The GitHub repository Hero-Bedirhan/Hububat_Hastalik_Tespit contains a labelled image folder "classification_dataset" with 5 categories: black point, fusarium foot rot, healthy leaf, leaf blight, wheat blast. Examples follow, each with its label.

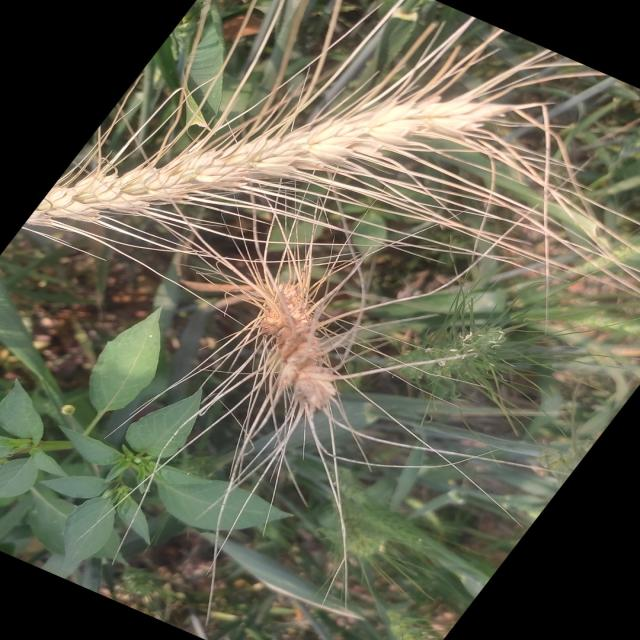
Label: wheat blast

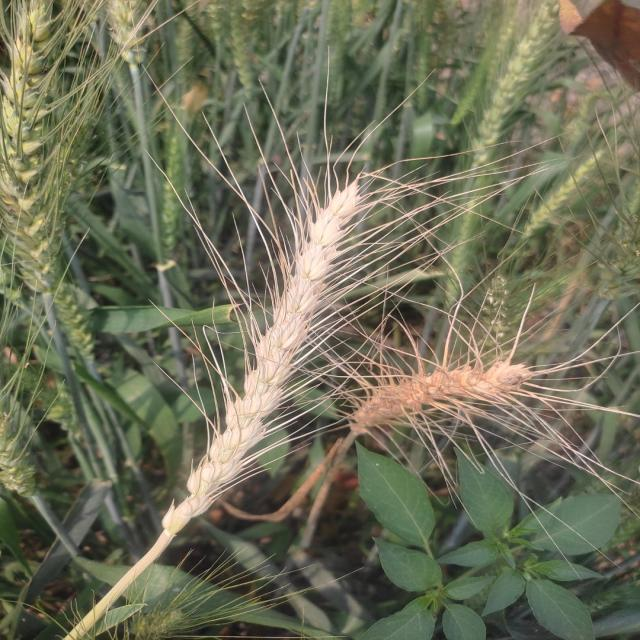
Label: wheat blast

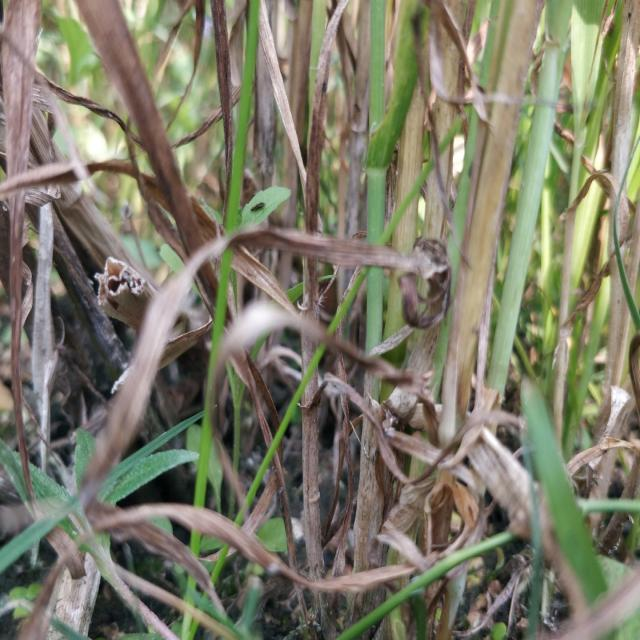
Label: fusarium foot rot

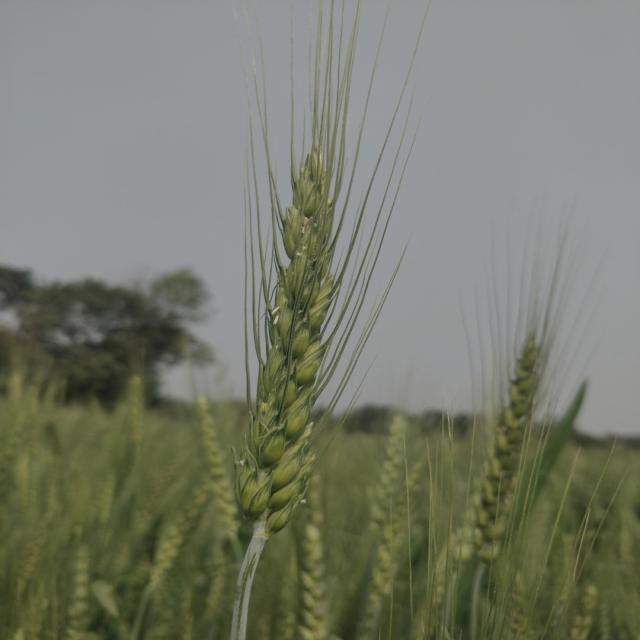
Label: healthy leaf

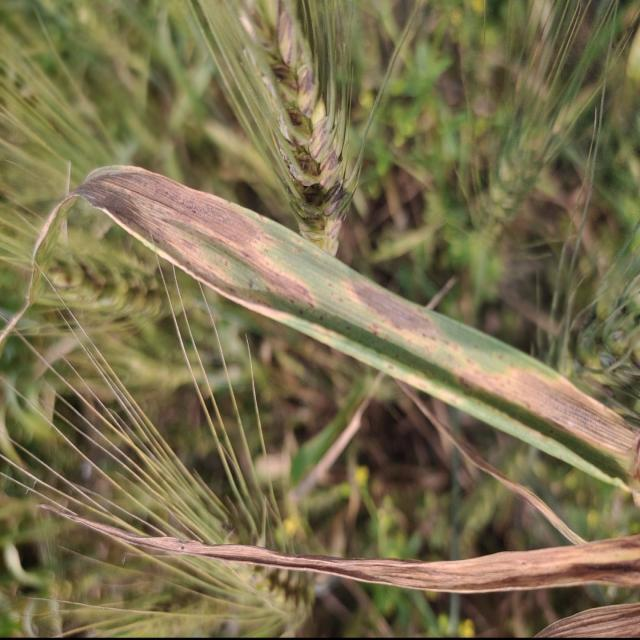
Label: leaf blight

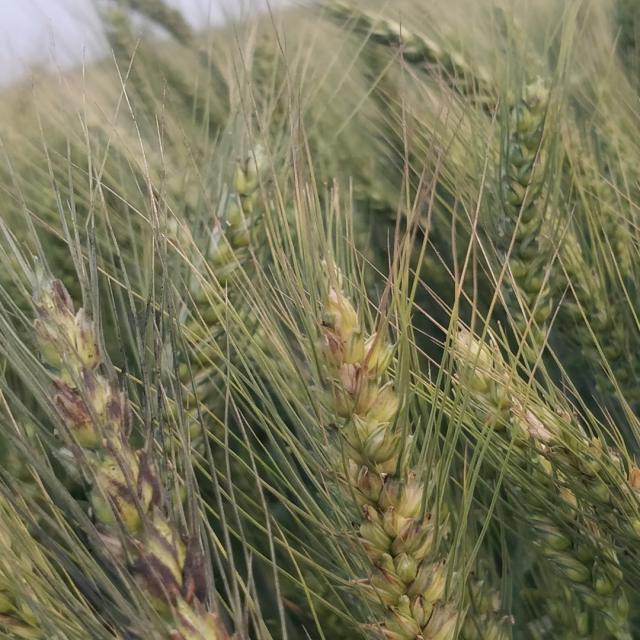
Label: black point
